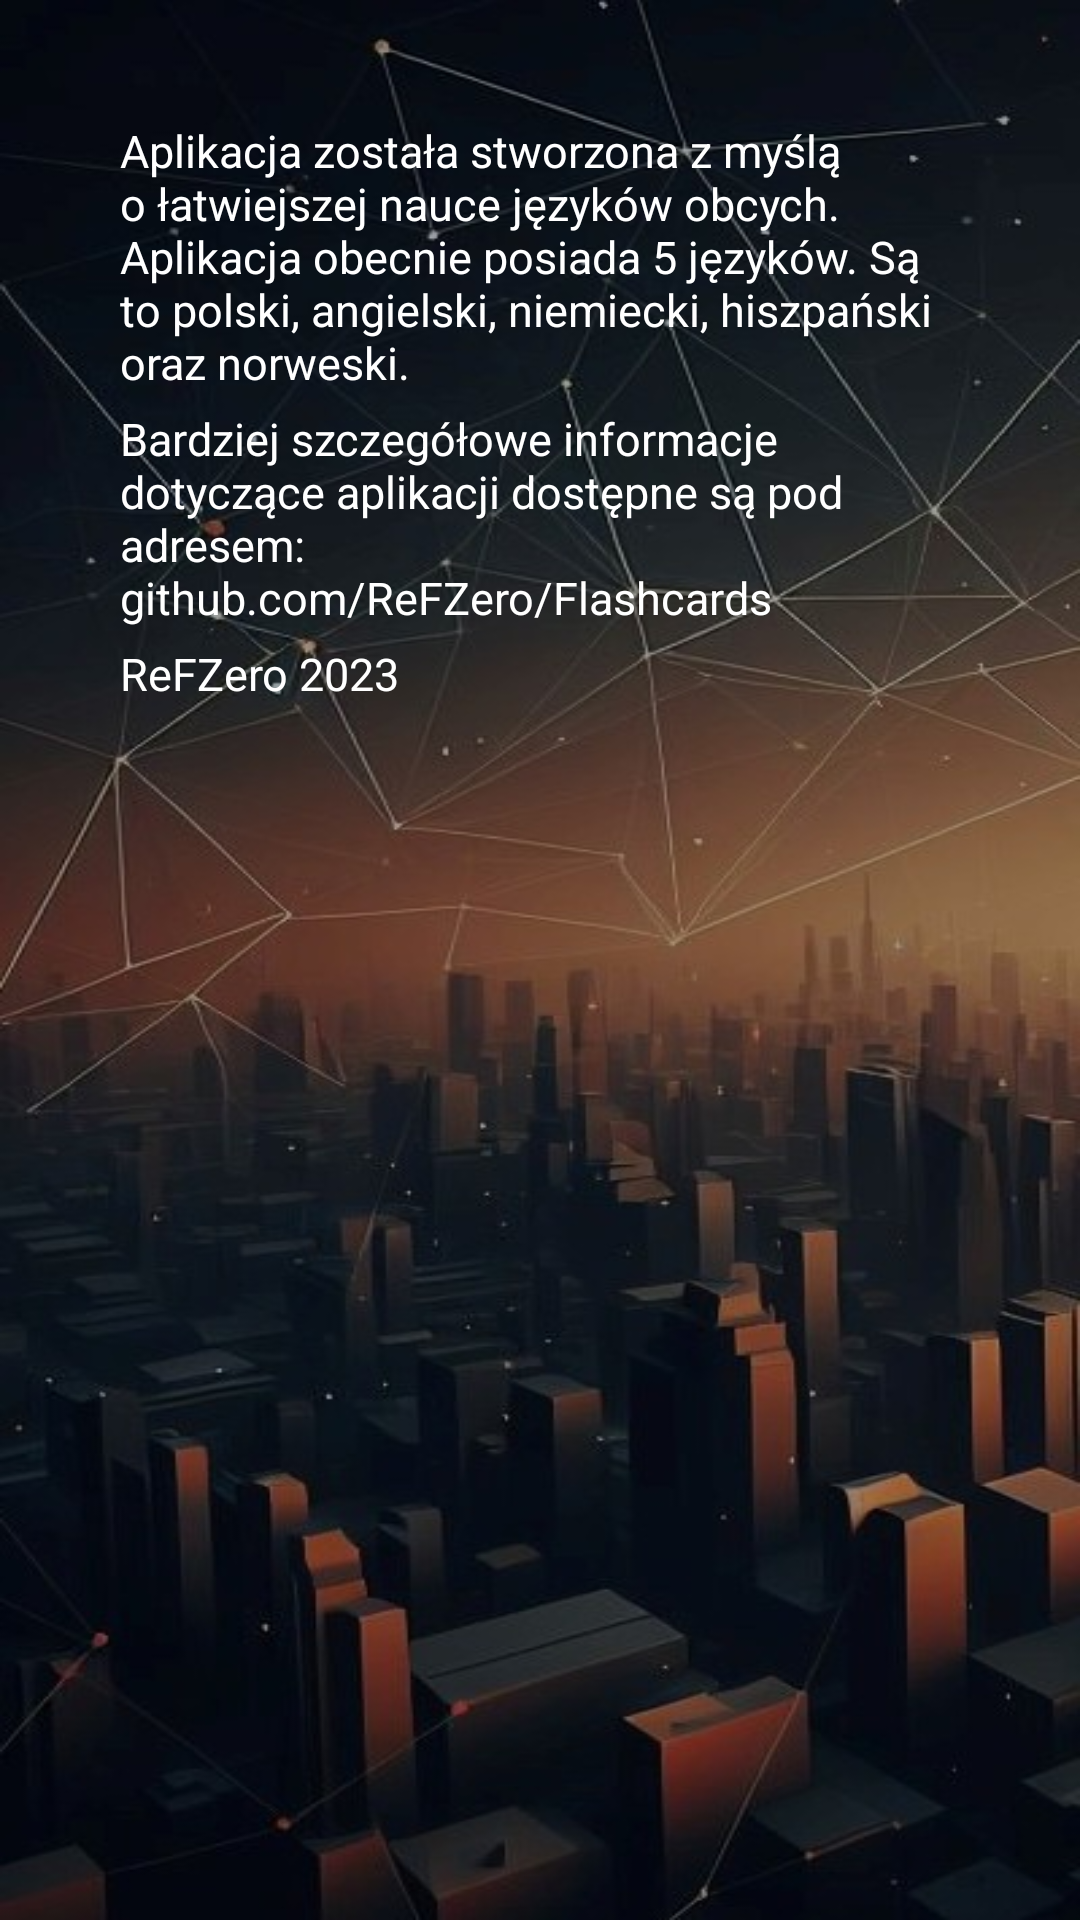

Layout XML and referenced resources for this Android screen:
<!-- AndroidManifest.xml: application theme Theme.Flashcards -->
<!-- res/layout/activity_about.xml -->
<?xml version="1.0" encoding="utf-8"?>
<LinearLayout xmlns:android="http://schemas.android.com/apk/res/android"
    xmlns:app="http://schemas.android.com/apk/res-auto"
    xmlns:tools="http://schemas.android.com/tools"
    android:id="@+id/main_menu_layout"
    android:layout_width="match_parent"
    android:layout_height="match_parent"
    android:background="@drawable/background_about"
    android:orientation="vertical"
    tools:context=".activity.About">

    <TextView
        android:id="@+id/about_1"
        android:layout_width="match_parent"
        android:layout_height="wrap_content"
        android:layout_marginHorizontal="40dp"
        android:layout_marginTop="40dp"
        android:layout_marginBottom="5dp"
        android:text="@string/about_app"
        android:textColor="@color/white"
        android:textSize="15sp" />

    <TextView
        android:id="@+id/website"
        android:layout_width="match_parent"
        android:layout_height="wrap_content"
        android:layout_marginHorizontal="40dp"
        android:layout_marginBottom="5dp"
        android:text="@string/github_website"
        android:textColor="@color/white"
        android:textSize="15sp" />

    <TextView
        android:id="@+id/dev"
        android:layout_width="match_parent"
        android:layout_height="wrap_content"
        android:layout_marginHorizontal="40dp"
        android:layout_marginBottom="5dp"
        android:text="@string/dev_name"
        android:textColor="@color/white"
        android:textSize="15sp" />

</LinearLayout>
<!-- resources referenced by this layout -->
<resources>
  <color name="white">#FFFFFFFF</color>
  <!-- drawable background_about: jpg bitmap (drawable, 60226 bytes) -->
  <string name="about_app">Aplikacja została stworzona z myślą o łatwiejszej nauce języków obcych. Aplikacja obecnie posiada 5 języków. Są to polski, angielski, niemiecki, hiszpański oraz norweski.</string>
  <string name="dev_name">ReFZero 2023</string>
  <string name="github_website">Bardziej szczegółowe informacje dotyczące aplikacji dostępne są pod adresem: \ngithub.com/ReFZero/Flashcards</string>
  <style name="Theme.Flashcards" parent="Theme.MaterialComponents.DayNight.DarkActionBar">
          
          <item name="colorPrimary">@color/purple_500</item>
          <item name="colorPrimaryVariant">@color/purple_700</item>
          <item name="colorOnPrimary">@color/white</item>
          
          <item name="colorSecondary">@color/teal_200</item>
          <item name="colorSecondaryVariant">@color/teal_700</item>
          <item name="colorOnSecondary">@color/black</item>
          
          <item name="android:statusBarColor">?attr/colorPrimaryVariant</item>
          
      </style>
  <color name="black">#FF000000</color>
  <!-- not gathered from this repository: default colours our renderer supplied (Android Studio template values) -->
  <color name="purple_500">#FF6200EE</color>
  <color name="purple_700">#FF3700B3</color>
  <color name="teal_200">#FF03DAC5</color>
  <color name="teal_700">#FF018786</color>
</resources>
